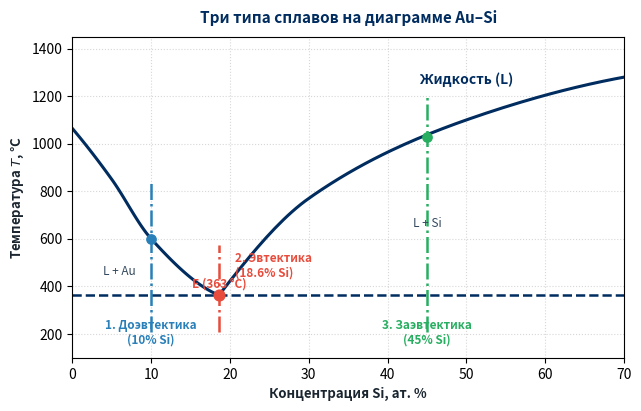

Reproduce this figure in Python. (Note: this script raises an exception after producing the figure.)
import matplotlib.pyplot as plt
import matplotlib.patches as patches
import numpy as np
from scipy.interpolate import PchipInterpolator

def generate_alloys_diagram():
    fig, ax = plt.subplots(figsize=(6.5, 4.2), dpi=250)
    fig.patch.set_facecolor('white')
    
    # Macro Au-Si Liquidus curves
    c_au = np.array([0.0, 5.0, 10.0, 18.6])
    t_au = np.array([1064.0, 850.0, 600.0, 363.0])
    pchip_au = PchipInterpolator(c_au, t_au)
    c_grid_au = np.linspace(0.0, 18.6, 100)
    
    c_si = np.array([18.6, 30.0, 50.0, 70.0, 100.0])
    t_si = np.array([363.0, 770.0, 1100.0, 1280.0, 1414.0])
    pchip_si = PchipInterpolator(c_si, t_si)
    c_grid_si = np.linspace(18.6, 100.0, 150)
    
    # Plot phase diagram
    ax.plot(c_grid_au, pchip_au(c_grid_au), color='#002C5F', lw=2.2)
    ax.plot(c_grid_si, pchip_si(c_grid_si), color='#002C5F', lw=2.2)
    ax.plot([0, 100], [363, 363], color='#002C5F', lw=1.8, ls='--')
    ax.scatter([18.6], [363], color='#E74C3C', s=60, zorder=5)
    
    # Three alloys:
    # 1. Hypo-eutectic: C1 = 10% Si
    c1 = 10.0
    ax.axvline(x=c1, ymin=0.08, ymax=0.55, color='#2980B9', ls='-.', lw=1.8)
    ax.scatter([c1], [600], color='#2980B9', s=45, zorder=4)
    ax.text(c1, 160, '1. Доэвтектика\n(10% Si)', color='#2980B9', fontweight='bold', fontsize=8.5, ha='center')
    
    # 2. Eutectic: CE = 18.6% Si
    ce = 18.6
    ax.axvline(x=ce, ymin=0.08, ymax=0.35, color='#E74C3C', ls='-.', lw=1.8)
    ax.text(ce + 2, 440, '2. Эвтектика\n(18.6% Si)', color='#E74C3C', fontweight='bold', fontsize=8.5, ha='left')

    # 3. Hyper-eutectic: C2 = 45% Si
    c2 = 45.0
    ax.axvline(x=c2, ymin=0.08, ymax=0.82, color='#27AE60', ls='-.', lw=1.8)
    ax.scatter([c2], [1030], color='#27AE60', s=45, zorder=4)
    ax.text(c2, 160, '3. Заэвтектика\n(45% Si)', color='#27AE60', fontweight='bold', fontsize=8.5, ha='center')

    # Phase zone labels
    ax.text(50, 1250, 'Жидкость (L)', fontsize=10, color='#002C5F', fontweight='bold', ha='center')
    ax.text(6, 450, 'L + Au', fontsize=8.5, color='#34495E', ha='center')
    ax.text(45, 650, 'L + Si', fontsize=8.5, color='#34495E', ha='center')
    ax.text(18.6, 395, 'E (363 °C)', fontsize=8.5, color='#E74C3C', fontweight='bold', ha='center')

    # Axes styling
    ax.set_xlim(0, 70)
    ax.set_ylim(100, 1450)
    ax.set_xlabel('Концентрация Si, ат. %', fontsize=9.5, fontweight='bold', color='#1A252F')
    ax.set_ylabel('Температура $T$, °C', fontsize=9.5, fontweight='bold', color='#1A252F')
    ax.set_title('Три типа сплавов на диаграмме Au–Si', fontsize=11, fontweight='bold', color='#002C5F', pad=10)
    ax.grid(True, linestyle=':', alpha=0.5)
    
    plt.tight_layout()
    out_path = 'scripts/presentation_generator/diagram_alloys_comparison.png'
    plt.savefig(out_path, dpi=250, bbox_inches='tight')
    plt.close()
    print(f'Alloys diagram saved to {out_path}')

if __name__ == '__main__':
    generate_alloys_diagram()
